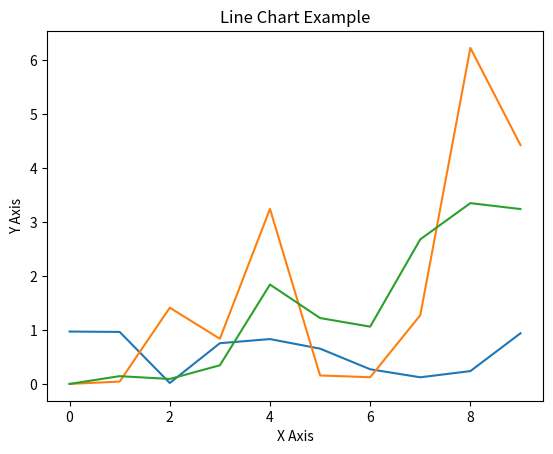

Source code (Python):
from matplotlib import pyplot
import random
 
X = range(0,10)
Y = [ random.random() for i in X ]
M = [ i*random.random() for i in X ]
A = [ i*0.5*random.random() for i in X ]
 
pyplot.plot( X, Y, '-' )
pyplot.plot( X, M, '-' )
pyplot.plot( X, A, '-' )
pyplot.title( 'Line Chart Example')
pyplot.xlabel( 'X Axis' )
pyplot.ylabel( 'Y Axis' )
pyplot.savefig( 'Simple.png' )
#pyplot.show()
pyplot.savefig('linechart.png')
